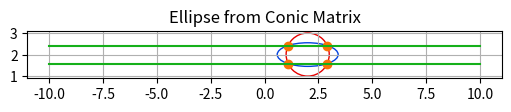

The matplotlib source for this figure:
import numpy as np
import matplotlib.pyplot as plt
from matplotlib.gridspec import GridSpec

####################### OPTIONS ############################

# Circle, p=[2,2], r=2
# x^2 + y^2 - 4x - 4y + 4 = 0
# A = np.array([[1, 0, -2],
#               [0, 1, -2],
#               [-2, -2, 4]])

# Ellipses, p[3,2], a=10, b=1
# 1/10 x^2 + 1y^2 - 3/5x - 4y + 39/10 = 0  
# B = np.array([[1/10,   0, -3/10],
#               [0,      1,    -2],
#               [-3/10, -2, 39/10]])


# Intersection points:
# (x=0.0296444, y=1.65693)
# (x=0.0296444, y=2.34307)
# (x=3.74813,   y=1.02839)
# (x=3.74813,   y=2.97161)

# Intersection lines:
#  0.353553 x  + 1.64645 = y
# -0.353553 x  + 2.35355 = y



# # Ellipse centered at (2,2), h-radius = 1.4, v-radius = 0.6
# # 0.5x^2 + 3.33333y^2 - 2x - 13.33333y + 14.3333333
A = np.array([  [ 0.5,   0,  -1],
                [ 0,   3.33333,  -6.6666],
                [-1,  -6.6666,   14.333333]])


# # Circle of radius 1 centered at (2,2)
# # x^2 + y^2 - 4x - 4y + 7
B = np.array([  [ 1,   0,  -2],
                [ 0,   1,  -2],
                [-2,  -2,   7]])




######################## FUNCTION ###########################

def extract_ellipse_params(A, B, C, D, E, F):
    # Matrix of the quadratic form
    conic_matrix = np.array([[A, B / 2], [B / 2, C]])
    
    # Translation vector (for completing the square)
    translation = np.array([D, E]) / (-2)
    
    # Find the center of the ellipse
    center = np.linalg.solve(conic_matrix, translation)
    
    # Substitute h and k into the equation to find the constant E'
    # F' = A * h^2 + C * k^2 - F
    F_prime = A * center[0]**2 + C * center[1]**2 - F

    # Semi-major and semi-minor axes
    # if F_prime <= 0:
    #     raise ValueError("Invalid coefficients, the result is not an ellipse.")

    a = np.sqrt(abs(F_prime / A))  # Length of semi-major/minor axes squared
    b = np.sqrt(abs(F_prime / C))

    # # Eigenvalue decomposition to find the axis lengths and rotation angle
    eigenvalues, eigenvectors = np.linalg.eig(conic_matrix)
    
    # Rotation angle is the angle of the eigenvector associated with the largest eigenvalue
    angle = np.degrees(np.arctan2(eigenvectors[1, 0], eigenvectors[0, 0]))
    
    # Return the center, axes lengths, and angle
    return center, a, b, angle

def split_degenerate_conic(A):
    """
    Split the degenerate conic A into two homogeneous cordinates lines g and h
    """

    # Check if the conic is an X (rank 2), or double lines (rank 1)
    rank = np.linalg.matrix_rank(A)

    if rank == 3:
        raise ValueError("Conic is not degenerate, Rank = 3")
    if rank == 1:
        C = A
    if rank == 2:
        # Extract the important matrix coefficient
        a = A[0, 0]
        b = A[0, 1] 
        c = A[1, 1]
        d = A[0, 2]
        e = A[1, 2]
        f = A[2, 2]

        # TODO Figure out how to handle horizontal and vertical lines
        # Handle the case of a completely vertical or completely horizontal line
        # Vertical
        if np.isclose(b,0) and np.isclose(c,0) and np.isclose(e, 0):
            roots = np.roots([a, 2*d, f])
            g = np.array([1, 0, -roots[0]])
            h = np.array([1, 0, -roots[1]])
            return g,h
        
        # Horizontal
        if np.isclose(a,0) and np.isclose(b,0) and np.isclose(d, 0):
            roots = np.roots([c, 2*e, f])
            g = np.array([0, 1, -roots[0]])
            h = np.array([0, 1, -roots[1]])
            return g,h


        # If it is a more complex type of line, continue with the full algorithm
        # Compute the adjoint matrix
        B = np.array([[  c*f-e*e, -(b*f-d*e),  b*e-d*c ],
                    [-(b*f-d*e),  a*f-d*d, -(a*e-b*d) ],
                    [  b*e-d*c, -(a*e-b*d), (a*c-b*b) ]])
        
        # Find the smallest (non-zero) diagonal element of the adjoint 
        diag_B = np.diag(B)
        for i in range(3):
            if not np.isclose(diag_B[np.argsort(diag_B)[i]],0): 
                idx = np.argsort(diag_B)[i]
                break

        # Get the intersection point of the lines
        beta = np.emath.sqrt(B[idx,idx])
        p = B[:,idx]/beta
        # Normalize the point p
        if not np.isclose(p[2], 0):
            p = p/p[2]
        p = np.real_if_close(p)

        # Get the corss product matrix
        Mp = np.array([[   0,   p[2], -p[1] ],
                    [-p[2],    0,   p[0] ],
                    [ p[1], -p[0],    0]])
        
        # Get the degenerate  Rank-1 matrix
        C = A + Mp

    # Find a non-zero element and get the corresponding row and column
    found = False
    for i in range(3):
        for j in range(3):

            if not np.isclose( C[i][j] , 0):
                g = C[i,:]
                h = C[:,j]

                found = True
            if found: break
        if found: break
    
    return g,h

def mix_conics_into_degenerate(A, B):

    # Mix Conics A and B into degenerate Conic C

    # form the cubic equation det|A + lambda*B| = 0
    a = np.linalg.det(B)
    b = (np.linalg.det(A + B) + np.linalg.det(A - B)) / 2 - np.linalg.det(A)
    c = (np.linalg.det(A + B) - np.linalg.det(A - B)) / 2 - np.linalg.det(B)
    d = np.linalg.det(A)

    # Normalize the cubic equation
    magnitude = np.linalg.norm([a,b,c,d])
    a /= magnitude
    b /= magnitude
    c /= magnitude
    d /= magnitude

    # Solve cubic equation
    delta0 = b*b - 3*a*c
    delta1 = 2*b*b*b - 9*a*b*c + 27*a*a*d
    delta01 = delta1 * delta1 - 4 * delta0 * delta0 * delta0

    # Accomodate sign
    s0 = np.sign(delta0) + 1*( np.sign(delta0) == 0)
    s1 = np.sign(delta1) + 1*( np.sign(delta1) == 0)

    omega_p = s1 * np.emath.power((np.abs(delta1) + np.emath.sqrt(delta01))/2, 1/3)
    omega_m = s0*s1 * np.emath.power(s0*(np.abs(delta1) - np.emath.sqrt(delta01))/2, 1/3)

    # Get the real root of the cubic equation
    lmbd = -3*a
    mu = b + np.real(omega_m + omega_p)
    C = lmbd * A + mu * B

    # Get the other 2 roots of the cubic equation
    mu1 = b + np.real_if_close(np.exp(-1j*np.pi*2/3) * omega_m + np.exp(1j*np.pi*2/3) * omega_p)
    mu2 = b + np.real_if_close(np.exp(-1j*np.pi*2/3*2)*omega_m + np.exp(1j*np.pi*2/3*2)*omega_p)

    C1 = lmbd * A + mu1 * B
    C2 = lmbd * A + mu2 * B

    # Make sure close to zero components are actually zero
    for i in range(3):
        for j in range(3):

            if np.isclose( C[i][j] , 0):
                C[i,j] = 0
            if np.isclose( C1[i][j] , 0):
                C1[i,j] = 0
            if np.isclose( C2[i][j] , 0):
                C2[i,j] = 0
    
    return C, C1, C2
    # return C

def intersect_line_with_conic(l, A):
    """
    Intersects a line (l) with a conic (A) and returns a list of points with the real and complex intersection.
    might return None if there are no intersection
    """
    # Make sure tau (last element of the line) is not zero.

    # Express l as a cross product matrix
    Ml = np.array([[0,     l[2], -l[1]],
                   [-l[2], 0,     l[0]],
                   [l[1], -l[0],  0]])
    
    # Calculate alpha
    B = Ml.T @ A @ Ml
    if not np.isclose( l[2] , 0):
        tau = l[2]
        alpha = 1/tau * np.emath.sqrt( -1* np.linalg.det(B[0:2, 0:2]))
    else:
        lmbd = l[0]
        alpha = 1/lmbd * np.emath.sqrt( -1* np.linalg.det(B[1:3, 1:3]))

    # If more than one solution is given by the square root, choose the first one
    if type(alpha) == np.ndarray: alpha = alpha[0]

    # Intersect the line and the conic
    C = B + alpha * Ml

    # Find a non-zero element of C and get the two intersecting points.
    found = False
    for i in range(3):
        for j in range(3):

            if not np.isclose( C[i][j] , 0):
                p = C[i,:]
                q = C[:,j]

                found = True
            if found: break
        if found: break

    # de-homogenize the points
    p = p[0:2]/p[2]
    q = q[0:2]/q[2]

    # return intersecting points
    return p,q

def plot_conic_matrix_ellipse(conic_matrix, ax, color, label=""):
    # Extract the elements from the matrix
    A = conic_matrix[0, 0]
    B = 2 * conic_matrix[0, 1]  # Note: we double since the matrix stores B/2
    C = conic_matrix[1, 1]
    D = 2 * conic_matrix[0, 2]
    E = 2 * conic_matrix[1, 2]
    F = conic_matrix[2, 2]

    # Form the general quadratic equation: Ax^2 + Bxy + Cy^2 + Dx + Ey + F = 0
    # Now solve for the center, axes, and angle of the ellipse.

    center, a, b, angle = extract_ellipse_params(A, B, C, D, E, F)

    # Generate ellipse points for plotting
    ellipse = plt.matplotlib.patches.Ellipse(xy =  (center[0], center[1]), 
                                             width = 2 * a,
                                             height = 2 * b,
                                             angle = angle, 
                                             edgecolor = color, 
                                             facecolor = 'none',
                                             label = label)
    
    ax.add_patch(ellipse)

def plot_homogeneous_line(line, ax, x_range=(-10, 10), color="xkcd:green",label=""):
    """
    Plots a line given in homogeneous coordinates (a, b, c) where the line is ax + by + c = 0.
    
    Parameters:
    - line: A list or tuple of 3 elements [a, b, c], representing the line in homogeneous coordinates.
    - x_range: A tuple defining the range of x-values to plot the line over.
    """
    a = line[0]
    b = line[1]
    c = line[2]
    
    # Ensure the line is not vertical (b != 0), if it is vertical, handle it separately
    if b != 0:
        # Solve for y = (-a/b)x - (c/b)
        def line_eq(x):
            return (-a / b) * x - (c / b)
        
        # Choose two x-values at the bounds of the x_range
        x_vals = np.array([x_range[0], x_range[1]])
        y_vals = line_eq(x_vals)
        
        # Plot the line using only two points
        ax.plot(x_vals, y_vals, color="xkcd:green",label=label)
    
    else:
        # If b = 0, the line is vertical (x = -c/a), just plot a vertical line
        x_vert = -c / a
        ax.axvline(x=x_vert, color='r', linestyle='--', label=label)


########################## MAIN ###########################




########################## PLOT #############################

# prepare the plot
fig = plt.figure(layout="constrained", figsize=(5,4))
gs = GridSpec(3, 3, figure = fig)
ax = fig.add_subplot(gs[0:3, 0:3])
ax.set_aspect('equal', 'box')

# Plot original conics
plot_conic_matrix_ellipse(A, ax, 'xkcd:blue', label = "conic 1")
plot_conic_matrix_ellipse(B, ax, 'xkcd:red', label = "conic 2")
ax.autoscale()

# Create middle degenerate conic
# C = mix_conics_into_degenerate(A, B)
C, C1, C2 = mix_conics_into_degenerate(A, B)

# TODO: find a way to auto select the best possible  degenerate mix conic. Rank 2, and 2 parallel lines
# Create middle degenerate conic
g,h = split_degenerate_conic(C1)
print(f"lines:\np={g}\np={h}")

# Create middle degenerate conic
p,q = intersect_line_with_conic(g, A)
p1,q1 = intersect_line_with_conic(h, A)
print(f"intersections:\np={p}\np={q}")

# plot homogeneous lines
plot_homogeneous_line(g, ax, x_range=(-10, 10), color = "xkcd:green", label="degenerate mix")
plot_homogeneous_line(h, ax, x_range=(-10, 10), color = "xkcd:green")

# plot intersection points
if np.all(np.isreal(p)) and np.all(np.isreal(q)):
    ax.scatter(p[0], p[1], color="xkcd:orange", label="interection points")
    ax.scatter(q[0], q[1], color="xkcd:orange")
    ax.scatter(p1[0], p1[1], color="xkcd:orange")
    ax.scatter(q1[0], q1[1], color="xkcd:orange")

ax.set_title('Ellipse from Conic Matrix')
ax.grid(True)
# ax.set_xlim([-1,None])
# ax.set_ylim([-1,None])
    
plt.show()